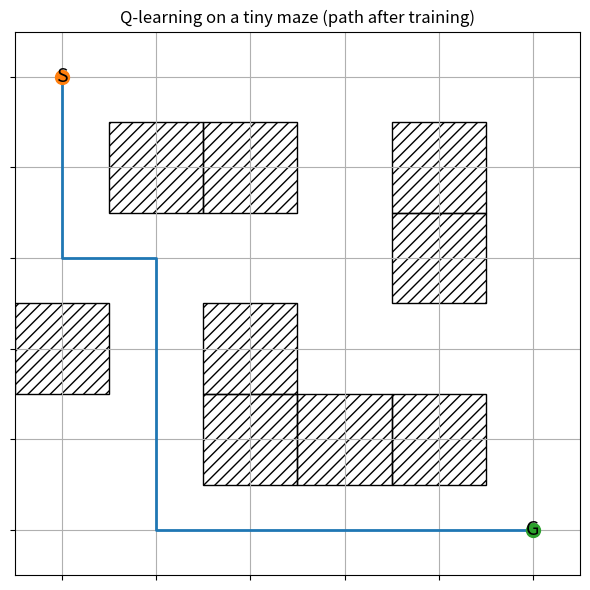

Python code for this plot:
import numpy as np
import matplotlib.pyplot as plt
from matplotlib.patches import Rectangle

# 0 = free, 1 = wall
grid = np.array([
    [0, 0, 0, 0, 0, 0],
    [0, 1, 1, 0, 1, 0],
    [0, 0, 0, 0, 1, 0],
    [1, 0, 1, 0, 0, 0],
    [0, 0, 1, 1, 1, 0],
    [0, 0, 0, 0, 0, 0],
], dtype=int)

start = (0, 0)
goal  = (5, 5)

actions = [(-1, 0), (0, 1), (1, 0), (0, -1)]  # N,E,S,W
H, W = grid.shape

def step(state, a_idx):
    r, c = state
    dr, dc = actions[a_idx]
    nr, nc = r + dr, c + dc
    # illegal move -> stay
    if not (0 <= nr < H and 0 <= nc < W) or grid[nr, nc] == 1:
        nr, nc = r, c
    next_state = (nr, nc)
    reward = -1
    done = (next_state == goal)
    return next_state, reward, done

# --- Q-learning ---
Q   = np.zeros((H, W, 4), dtype=float)
rng = np.random.default_rng(0)

alpha, gamma            = 0.1, 0.99
eps, eps_min, eps_decay = 1.0, 0.05, 0.995

for _ in range(800):      # episodes
    s = start
    for _ in range(200):  # max steps
        r, c = s
        # epsilon-greedy
        if rng.random() < eps:
            a = int(rng.integers(4))
        else:
            a = int(np.argmax(Q[r, c]))
        s2, rew, done = step(s, a)
        r2, c2 = s2
        Q[r, c, a] += alpha * (rew + gamma * np.max(Q[r2, c2]) - Q[r, c, a])
        s = s2
        if done:
            break
    eps = max(eps_min, eps * eps_decay)

# --- Greedy path after learning ---
path = [start]
s = start
for _ in range(200):
    r, c = s
    a = int(np.argmax(Q[r, c]))
    s2, _, done = step(s, a)
    path.append(s2)
    s = s2
    if done:
        break

# --- Plot maze + learned path ---
fig, ax = plt.subplots(figsize=(6, 6))
ax.set_title("Q-learning on a tiny maze (path after training)")
ax.set_xlim(-0.5, W - 0.5)
ax.set_ylim(H - 0.5, -0.5)
ax.set_xticks(np.arange(W))
ax.set_yticks(np.arange(H))
ax.set_xticklabels([])
ax.set_yticklabels([])
ax.grid(True)

# walls (hatched squares)
for rr in range(H):
    for cc in range(W):
        if grid[rr, cc] == 1:
            ax.add_patch(Rectangle((cc - 0.5, rr - 0.5), 1, 1, hatch="///", fill=False))

# draw path
xs = [c for r, c in path]
ys = [r for r, c in path]
ax.plot(xs, ys, lw=2)
ax.plot([xs[0]], [ys[0]], marker="o", markersize=10)
ax.plot([xs[-1]], [ys[-1]], marker="o", markersize=10)

ax.text(start[1], start[0], "S", ha="center", va="center", fontsize=14)
ax.text(goal[1], goal[0], "G", ha="center", va="center", fontsize=14)

plt.tight_layout()
plt.show()
